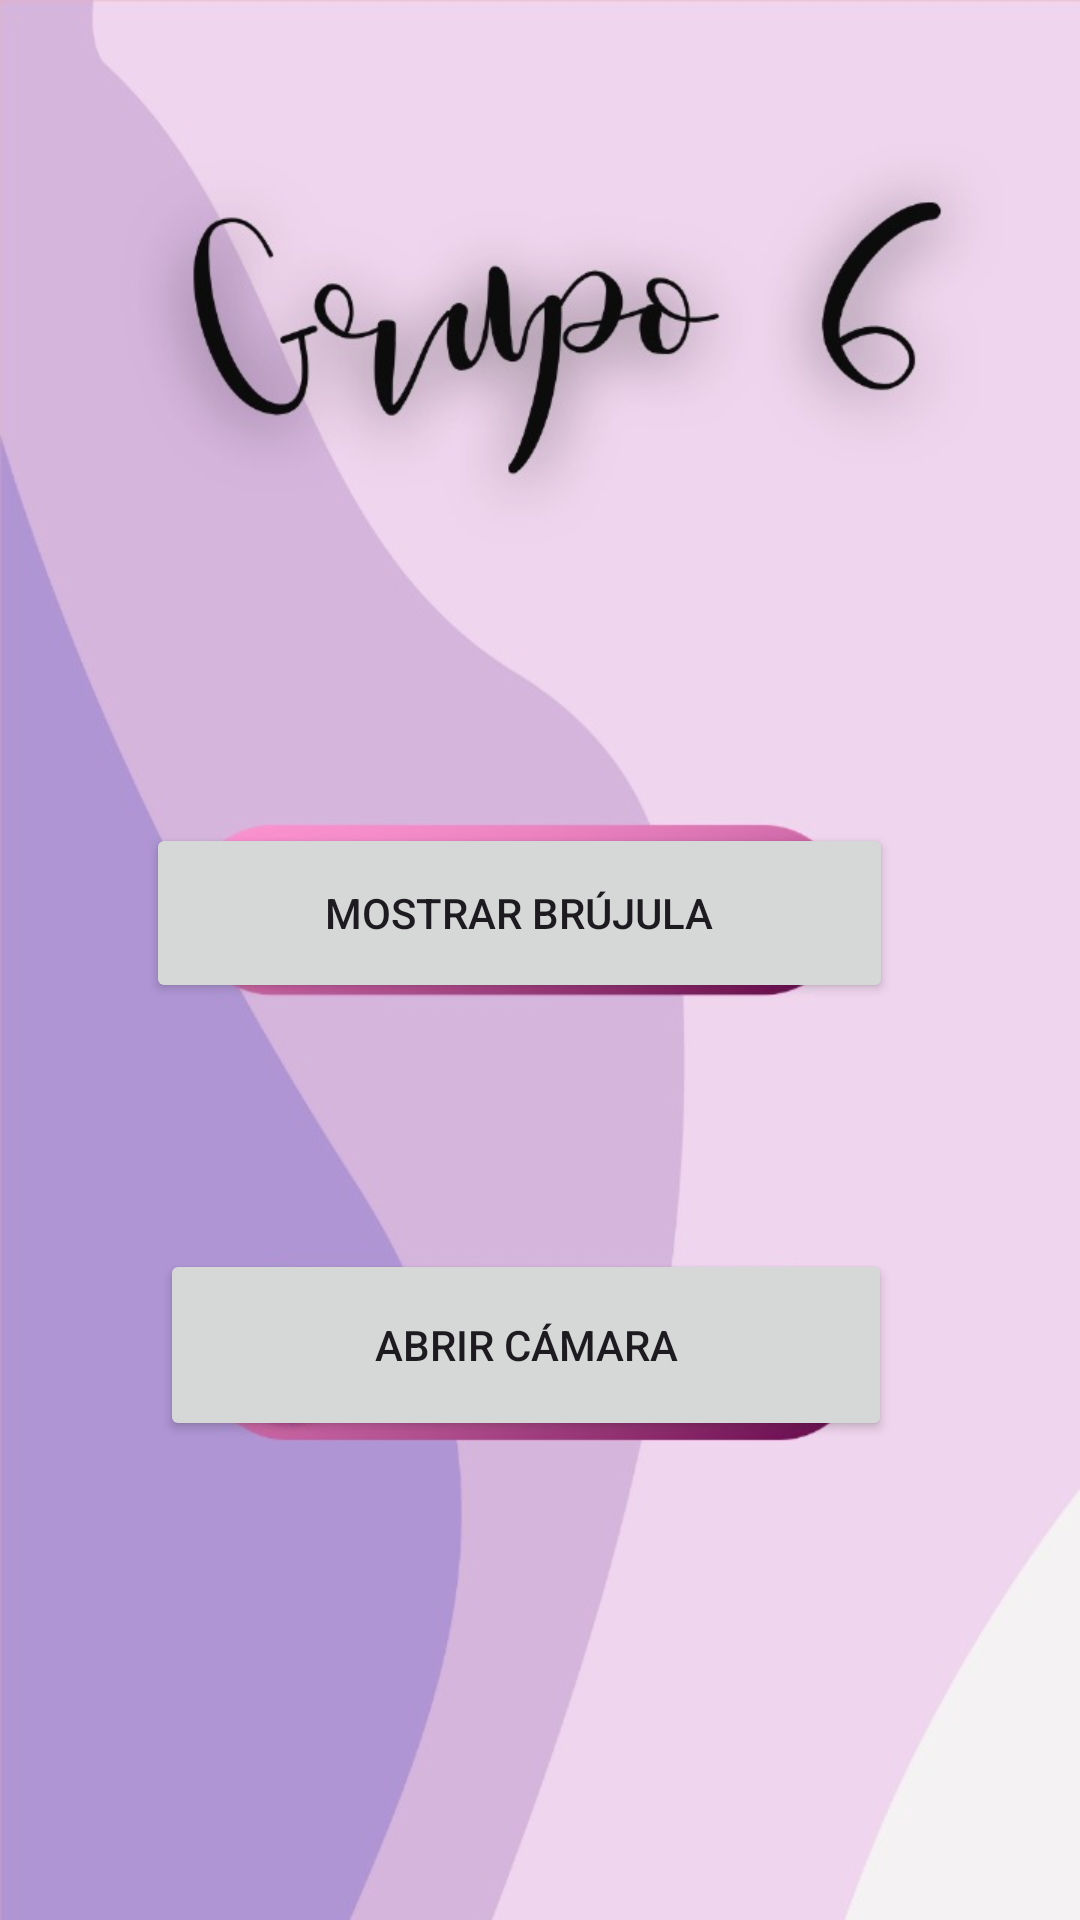

Android layout source for this screen:
<!-- AndroidManifest.xml: application theme Theme.PryGiroscopio -->
<!-- res/layout/activity_main.xml -->
<?xml version="1.0" encoding="utf-8"?>
<androidx.constraintlayout.widget.ConstraintLayout xmlns:android="http://schemas.android.com/apk/res/android"
    xmlns:app="http://schemas.android.com/apk/res-auto"
    xmlns:tools="http://schemas.android.com/tools"
    android:layout_width="match_parent"
    android:layout_height="match_parent"
    tools:context=".MainActivity">

    <Button
        android:id="@+id/compassButton"
        android:layout_width="249dp"
        android:layout_height="60dp"
        android:text="Mostrar Brújula"
        app:layout_constraintBottom_toBottomOf="parent"
        app:layout_constraintEnd_toEndOf="parent"
        app:layout_constraintHorizontal_bias="0.438"
        app:layout_constraintStart_toStartOf="parent"
        app:layout_constraintTop_toTopOf="parent"
        app:layout_constraintVertical_bias="0.473" />

    <Button
        android:id="@+id/cameraButton"
        android:layout_width="244dp"
        android:layout_height="64dp"
        android:text="Abrir Cámara"
        app:layout_constraintBottom_toBottomOf="parent"
        app:layout_constraintEnd_toEndOf="parent"
        app:layout_constraintHorizontal_bias="0.46"
        app:layout_constraintStart_toStartOf="parent"
        app:layout_constraintTop_toTopOf="parent"
        app:layout_constraintVertical_bias="0.723" />

    <ImageView
        android:id="@+id/imageView"
        android:layout_width="wrap_content"
        android:layout_height="wrap_content"
        app:layout_constraintBottom_toBottomOf="parent"
        app:layout_constraintEnd_toEndOf="parent"
        app:layout_constraintHorizontal_bias="0.0"
        app:layout_constraintStart_toStartOf="parent"
        app:layout_constraintTop_toTopOf="parent"
        app:layout_constraintVertical_bias="0.0"
        app:srcCompat="@drawable/inicio" />

</androidx.constraintlayout.widget.ConstraintLayout>
<!-- resources referenced by this layout -->
<resources>
  <!-- drawable inicio: jpg bitmap (drawable, 63827 bytes) -->
  <style name="Theme.PryGiroscopio" parent="Base.Theme.PryGiroscopio" />
  <style name="Base.Theme.PryGiroscopio" parent="Theme.Material3.DayNight.NoActionBar">
          
          
      </style>
</resources>
